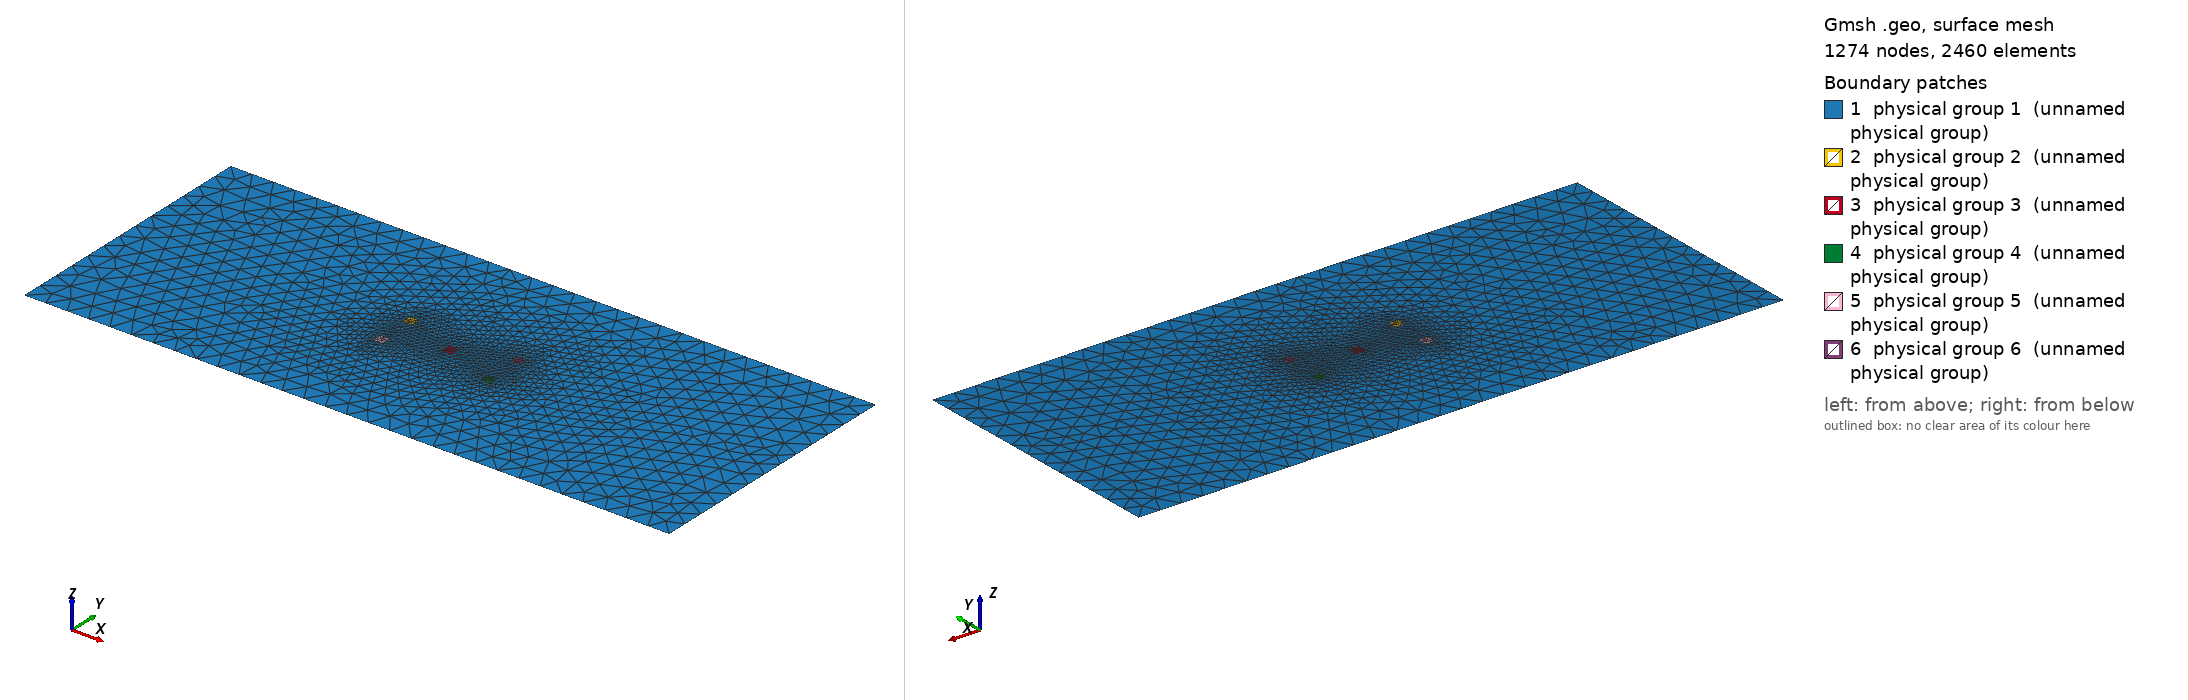

Gmsh geometry script, surface-meshed: 1274 nodes, 2460 surface elements. Boundary patches (legend numbers): 1 physical group 1 (unnamed physical group), 2 physical group 2 (unnamed physical group), 3 physical group 3 (unnamed physical group), 4 physical group 4 (unnamed physical group), 5 physical group 5 (unnamed physical group), 6 physical group 6 (unnamed physical group). Left view from above one corner, right view from below the opposite corner. Legend entries are the model's physical surfaces. The drawing asked Gmsh for element sizes between 1% and 20% of the model's largest extent; the script's own settings can give other sizes.

=== 11.geo (drawn) ===
// Domain and turbine specification
L = 1200.0;
W = 500.0;
D = 18.0;
dx_outer = 40.0;
dx_inner = 8.0;
xt0=500.0;      // x-location of turbine 1
yt0=250.0+2*D;  // y-location of turbine 1
xt1=600.0;      // x-location of turbine 2
yt1=250.0;      // y-location of turbine 2
xt2=700.0;      // x-location of turbine 3
yt2=250.0-2*D;  // y-location of turbine 3
xt3=500.0;      // x-location of turbine 4
yt3=250.0-2*D;  // y-location of turbine 4
xt4=700.0;      // x-location of turbine 5
yt4=250.0+2*D;  // y-location of turbine 5

// Domain and turbine footprints
Point(1) = {0, 0, 0, dx_outer};
Point(2) = {L, 0, 0, dx_outer};
Point(3) = {L, W, 0, dx_outer};
Point(4) = {0, W, 0, dx_outer};
Line(1) = {1, 2};
Line(2) = {2, 3};
Line(3) = {3, 4};
Line(4) = {4, 1};
Physical Line(1) = {4};   // Left boundary
Physical Line(2) = {2};   // Right boundary
Physical Line(3) = {1,3}; // Sides
Line Loop(1) = {1, 2, 3, 4};  // outside loop
Point(5) = {xt0-D/2, yt0-D/2, 0., dx_inner};
Point(6) = {xt0+D/2, yt0-D/2, 0., dx_inner};
Point(7) = {xt0+D/2, yt0+D/2, 0., dx_inner};
Point(8) = {xt0-D/2, yt0+D/2, 0., dx_inner};
Point(9) = {xt1-D/2, yt1-D/2, 0., dx_inner};
Point(10) = {xt1+D/2, yt1-D/2, 0., dx_inner};
Point(11) = {xt1+D/2, yt1+D/2, 0., dx_inner};
Point(12) = {xt1-D/2, yt1+D/2, 0., dx_inner};
Point(13) = {xt2-D/2, yt2-D/2, 0., dx_inner};
Point(14) = {xt2+D/2, yt2-D/2, 0., dx_inner};
Point(15) = {xt2+D/2, yt2+D/2, 0., dx_inner};
Point(16) = {xt2-D/2, yt2+D/2, 0., dx_inner};
Point(17) = {xt3-D/2, yt3-D/2, 0., dx_inner};
Point(18) = {xt3+D/2, yt3-D/2, 0., dx_inner};
Point(19) = {xt3+D/2, yt3+D/2, 0., dx_inner};
Point(20) = {xt3-D/2, yt3+D/2, 0., dx_inner};
Point(21) = {xt4-D/2, yt4-D/2, 0., dx_inner};
Point(22) = {xt4+D/2, yt4-D/2, 0., dx_inner};
Point(23) = {xt4+D/2, yt4+D/2, 0., dx_inner};
Point(24) = {xt4-D/2, yt4+D/2, 0., dx_inner};
Line(5) = {5, 6};
Line(6) = {6, 7};
Line(7) = {7, 8};
Line(8) = {8, 5};
Line(9) = {9, 10};
Line(10) = {10, 11};
Line(11) = {11, 12};
Line(12) = {12, 9};
Line(13) = {13, 14};
Line(14) = {14, 15};
Line(15) = {15, 16};
Line(16) = {16, 13};
Line(17) = {17, 18};
Line(18) = {18, 19};
Line(19) = {19, 20};
Line(20) = {20, 17};
Line(21) = {21, 22};
Line(22) = {22, 23};
Line(23) = {23, 24};
Line(24) = {24, 21};
Line Loop(2) = {5, 6, 7, 8};  // inside loop 1
Line Loop(3) = {9, 10, 11, 12};  // inside loop 2
Line Loop(4) = {13, 14, 15, 16};  // inside loop 3
Line Loop(5) = {17, 18, 19, 20};  // inside loop 4
Line Loop(6) = {21, 22, 23, 24};  // inside loop 5

// Surfaces
Plane Surface(1) = {1, 2, 3, 4, 5, 6};
Plane Surface(2) = {2};
Plane Surface(3) = {3};
Plane Surface(4) = {4};
Plane Surface(5) = {5};
Plane Surface(6) = {6};
Physical Surface(1) = {1};  // outside turbine
Physical Surface(2) = {2};  // inside turbine 1
Physical Surface(3) = {3};  // inside turbine 2
Physical Surface(4) = {4};  // inside turbine 3
Physical Surface(5) = {5};  // inside turbine 4
Physical Surface(6) = {6};  // inside turbine 5
